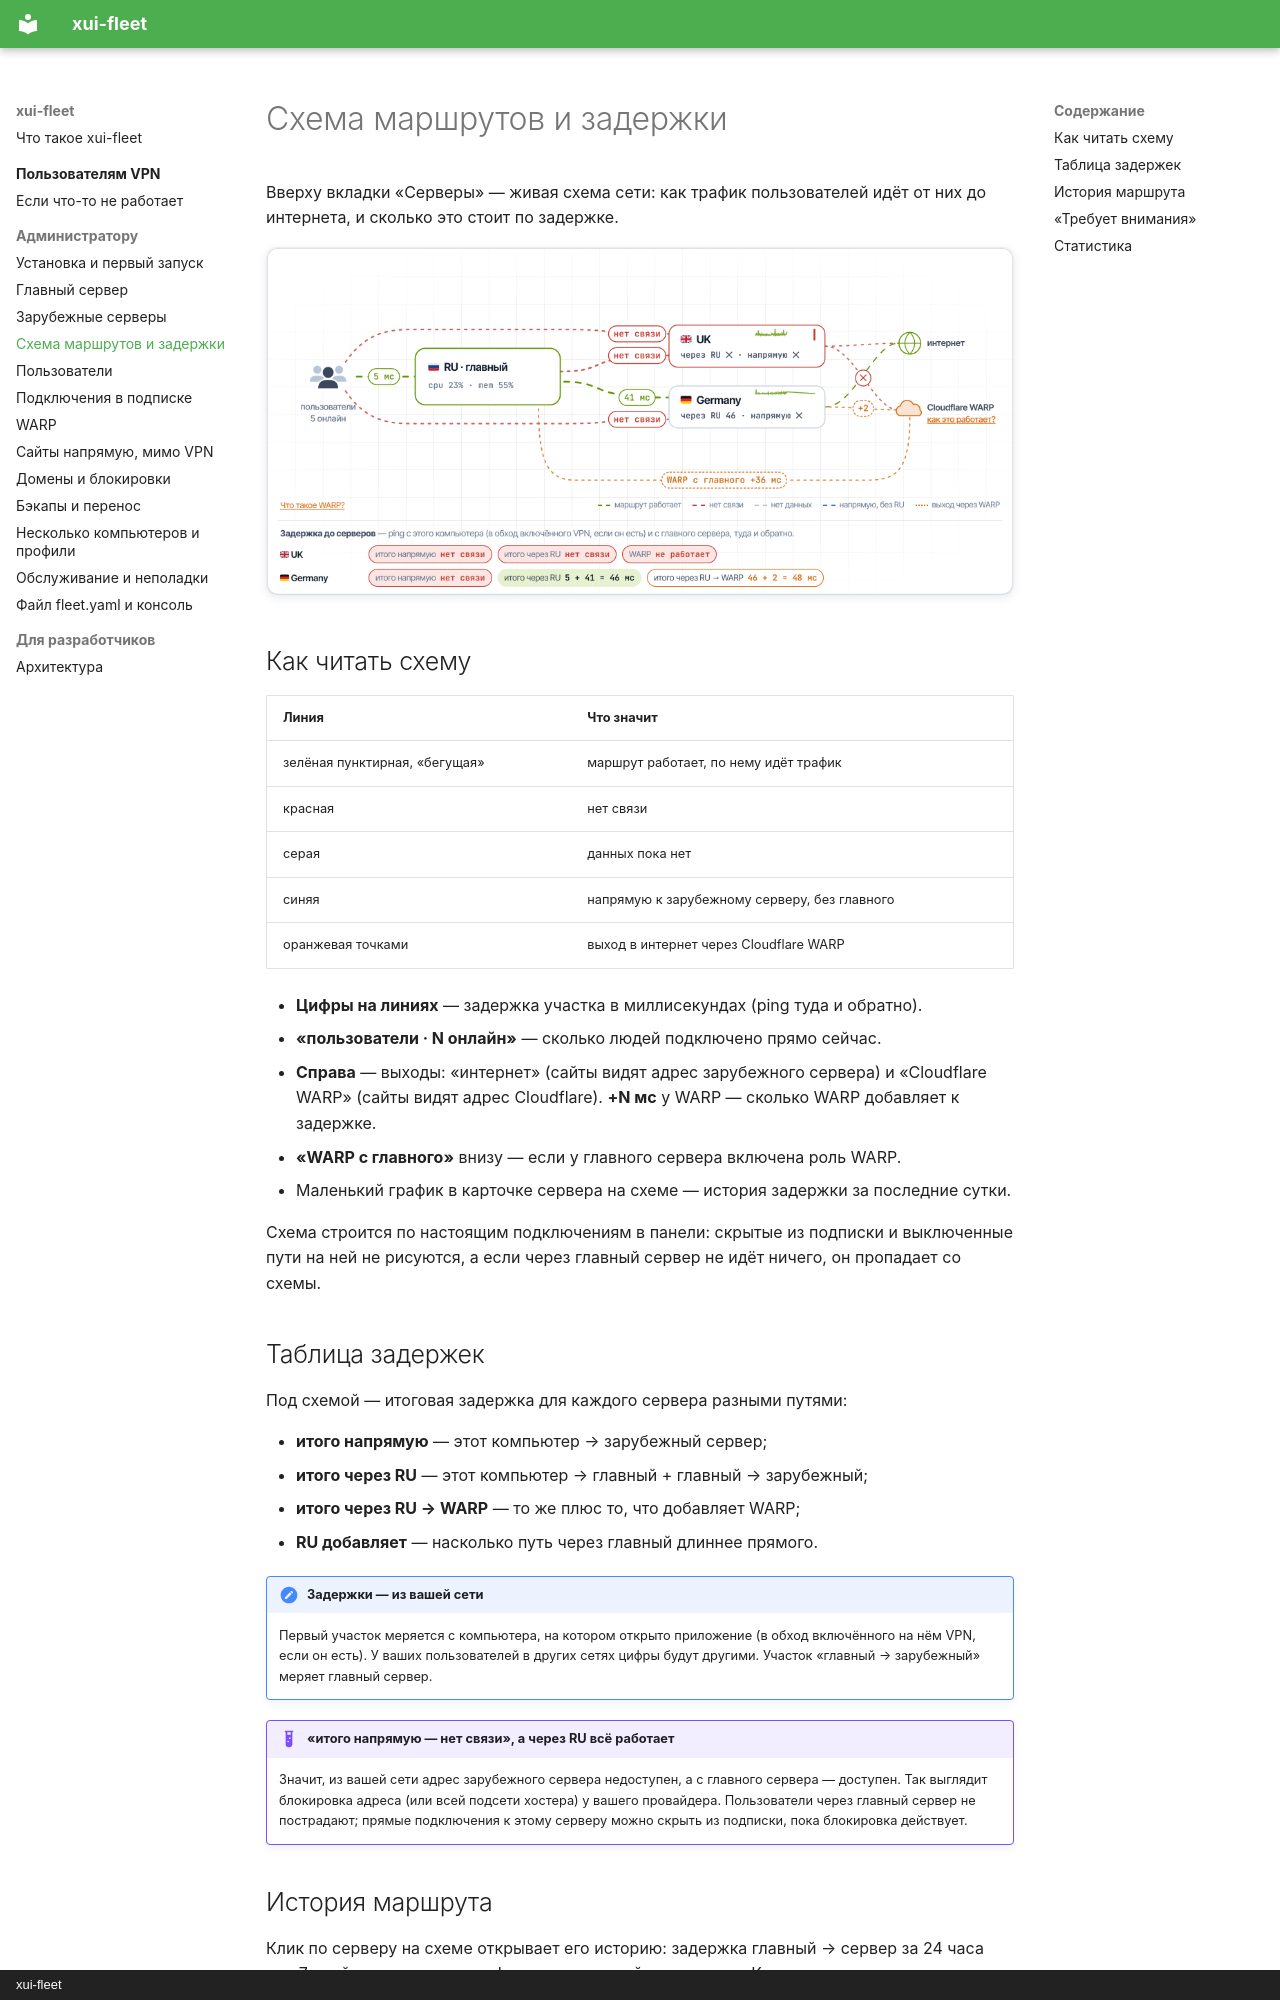

repository: airflech/xui-fleet · page: admin/map/index.html · generator: mkdocs · copyright: xui-fleet

# Схема маршрутов и задержки

Вверху вкладки «Серверы» — живая схема сети: как трафик пользователей идёт от них до интернета, и сколько это стоит
по задержке.

![Схема маршрутов](../assets/screens/route-map.png)

## Как читать схему

| Линия | Что значит |
| --- | --- |
| зелёная пунктирная, «бегущая» | маршрут работает, по нему идёт трафик |
| красная | нет связи |
| серая | данных пока нет |
| синяя | напрямую к зарубежному серверу, без главного |
| оранжевая точками | выход в интернет через Cloudflare WARP |

- **Цифры на линиях** — задержка участка в миллисекундах (ping туда и обратно).
- **«пользователи · N онлайн»** — сколько людей подключено прямо сейчас.
- **Справа** — выходы: «интернет» (сайты видят адрес зарубежного сервера) и «Cloudflare WARP»
  (сайты видят адрес Cloudflare). **+N мс** у WARP — сколько WARP добавляет к задержке.
- **«WARP с главного»** внизу — если у главного сервера включена роль WARP.
- Маленький график в карточке сервера на схеме — история задержки за последние сутки.

Схема строится по настоящим подключениям в панели: скрытые из подписки и выключенные пути на ней не рисуются,
а если через главный сервер не идёт ничего, он пропадает со схемы.
